Run: headless pygame with SDL's dummy video driver; simulated clock (each Clock.tick advances the game by its frame time, no real sleeping); random seed 0; keys injected as events and as key.get_pressed() state; no mouse input.
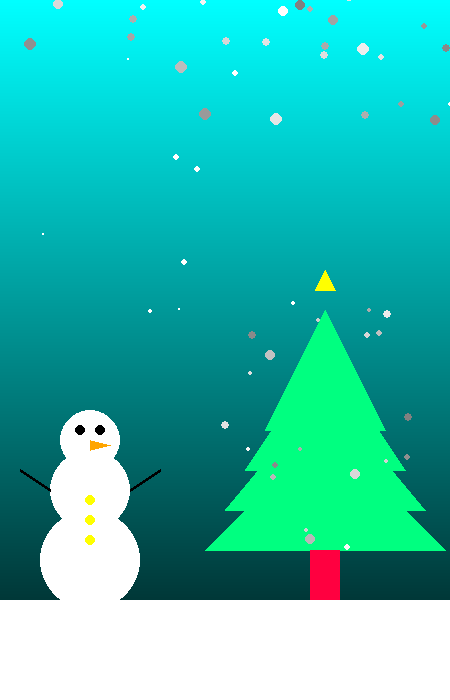
Frame 1 of 4 · flips 1–60 · no input
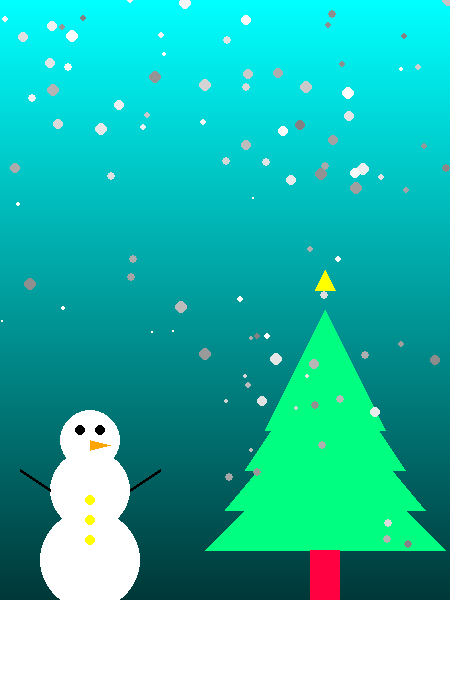
Frame 2 of 4 · flips 61–180 · tapped SPACE, RETURN · held RIGHT (→), D
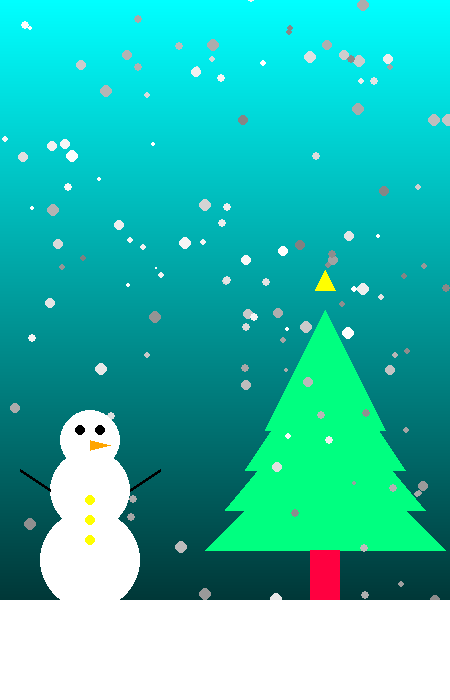
Frame 3 of 4 · flips 181–300 · held DOWN (↓), S
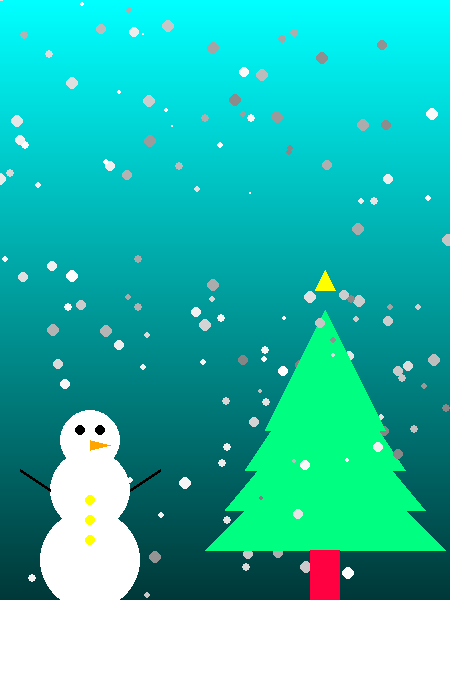
Frame 4 of 4 · flips 301–420 · held LEFT (←), A, UP (↑), W

The pygame program that drew these frames:

import pygame
import random
import math

pygame.init()

WIDTH, HEIGHT = 450, 700
screen = pygame.display.set_mode((WIDTH, HEIGHT))
pygame.display.set_caption("Christmas Animation")
clock = pygame.time.Clock()

BLACK = (0, 0, 0)
WHITE = (255, 255, 255)
NEON_GREEN = (0, 255, 128)
NEON_BLUE = (0, 128, 255)
NEON_RED = (255, 0, 64)
NEON_YELLOW = (255, 255, 0)
NEON_ORANGE = (255, 165, 0)
SNOW_COLOR = (255, 255, 255)
SNOW_BLUE = (173, 216, 230) 
DARK_BLUE = (25, 25, 112) 
GOLD = (255, 215, 0) 

snowflakes = []

for _ in range(150):
    x = random.randint(0, WIDTH)
    y = random.randint(-HEIGHT, 0)
    size = random.randint(3, 6)  
    speed = random.randint(1, 2)  
    rotation = random.randint(0, 360)  
    glow = random.uniform(0.5, 1) 
    snowflakes.append([x, y, size, speed, rotation, glow])

def draw_tree(x, y):
    pygame.draw.polygon(screen, NEON_GREEN, [(x, y), (x - 60, y + 120), (x + 60, y + 120)])
    pygame.draw.polygon(screen, NEON_GREEN, [(x, y + 40), (x - 80, y + 160), (x + 80, y + 160)])
    pygame.draw.polygon(screen, NEON_GREEN, [(x, y + 80), (x - 100, y + 200), (x + 100, y + 200)])
    pygame.draw.polygon(screen, NEON_GREEN, [(x, y + 120), (x - 120, y + 240), (x + 120, y + 240)])
    
    pygame.draw.rect(screen, NEON_RED, (x - 15, y + 240, 30, 50))  

    for i in range(20):
        light_x = x + random.randint(-100, 100)
        light_y = y + random.randint(0, 240)
        color = random.choice([NEON_RED, NEON_YELLOW, NEON_GREEN, NEON_BLUE])
        light_size = random.randint(2, 5) 
        glow_intensity = random.uniform(0.5, 1)  
        glow_color = (int(glow_intensity * 255), int(glow_intensity * 255), int(glow_intensity * 255))
        pygame.draw.circle(screen, glow_color, (light_x, light_y), light_size)

    star_x = x
    star_y = y - 30
    pygame.draw.polygon(screen, NEON_YELLOW, [(star_x, star_y - 10), 
                                              (star_x - 10, star_y + 10),
                                              (star_x + 10, star_y + 10)])
    pygame.draw.polygon(screen, NEON_YELLOW, [(star_x, star_y - 5), 
                                              (star_x - 5, star_y + 5),
                                              (star_x + 5, star_y + 5)])
def draw_snowman(x, y):
    pygame.draw.circle(screen, WHITE, (x, y), 30)  
    pygame.draw.circle(screen, WHITE, (x, y + 50), 40)  
    pygame.draw.circle(screen, WHITE, (x, y + 120), 50)  
    pygame.draw.circle(screen, BLACK, (x - 10, y - 10), 5)  
    pygame.draw.circle(screen, BLACK, (x + 10, y - 10), 5) 
    pygame.draw.polygon(screen, NEON_ORANGE, [(x, y), (x + 20, y + 5), (x, y + 10)]) 
    pygame.draw.line(screen, BLACK, (x - 40, y + 50), (x - 70, y + 30), 3) 
    pygame.draw.line(screen, BLACK, (x + 40, y + 50), (x + 70, y + 30), 3) 
       
    pygame.draw.circle(screen, NEON_YELLOW, (x, y + 60), 5)
    pygame.draw.circle(screen, NEON_YELLOW, (x, y + 80), 5)
    pygame.draw.circle(screen, NEON_YELLOW, (x, y + 100), 5)
    
def draw_snow_ground():
    pygame.draw.rect(screen, SNOW_COLOR, (0, HEIGHT - 100, WIDTH, 100)) 

def draw_background():
    for y in range(HEIGHT):
        blue = min(255, 255 - (y // 3))  
        green = min(255, 255 - (y // 3))  
        color = (0, green, blue) 
        pygame.draw.line(screen, color, (0, y), (WIDTH, y))

def draw_snowflakes():
    for flake in snowflakes:
        flake[1] += flake[3]
        if flake[1] > HEIGHT:
            flake[1] = random.randint(-20, -1)
            flake[0] = random.randint(0, WIDTH)
        glow_intensity = int(flake[5] * 255)  
        pygame.draw.circle(screen, (glow_intensity, glow_intensity, glow_intensity), (flake[0], flake[1]), flake[2])

def draw_stars():
    for _ in range(10):
        star_x = random.randint(0, WIDTH)
        star_y = random.randint(0, HEIGHT // 2)  
        pygame.draw.circle(screen, WHITE, (star_x, star_y), random.randint(1, 3))

running = True

while running:
    screen.fill(DARK_BLUE) 
    draw_background()
    draw_snowflakes() 
    draw_stars() 
    draw_tree(WIDTH - 125, 310)
    draw_snowman(90, 440)
    draw_snow_ground()
    for event in pygame.event.get():
        if event.type == pygame.QUIT:
            running = False

    pygame.display.flip()
    clock.tick(30) 

pygame.quit()
